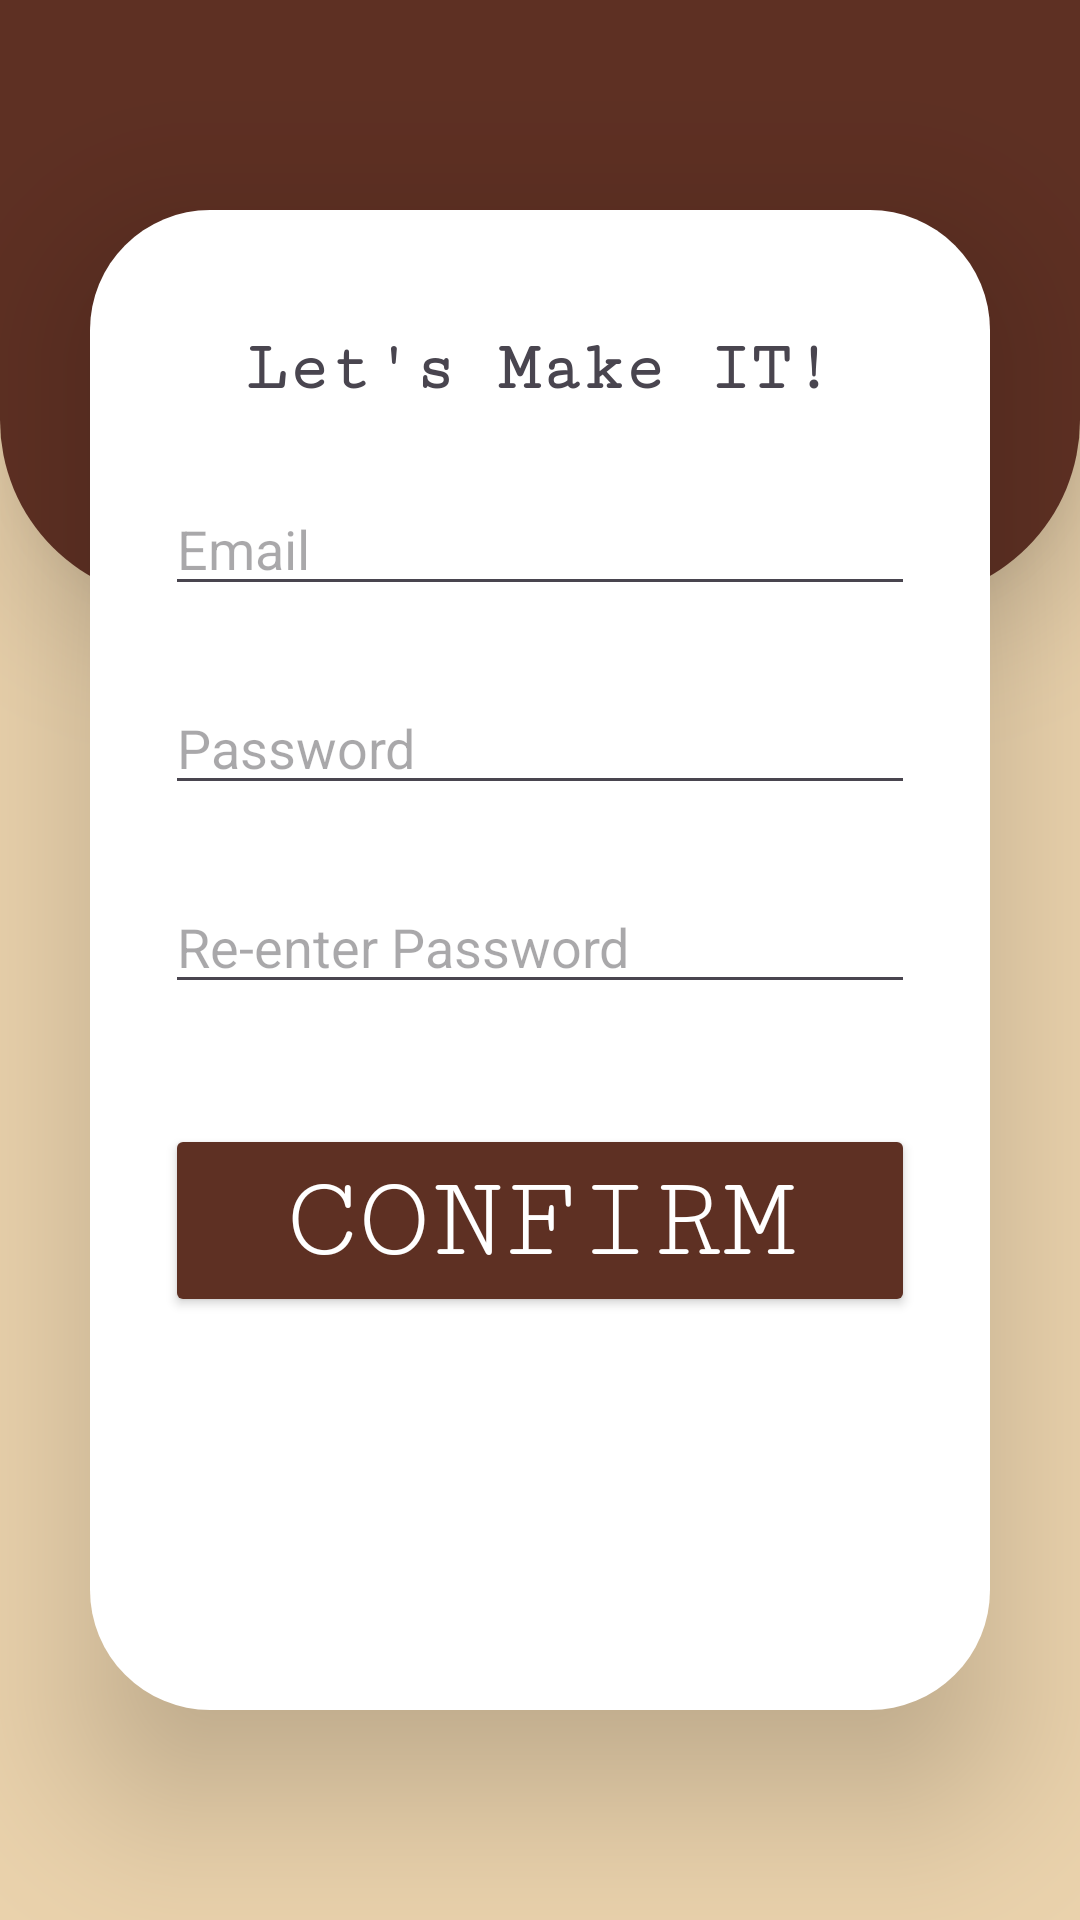

Layout XML and referenced resources for this Android screen:
<!-- AndroidManifest.xml: application theme Theme.RandMZer -->
<!-- res/layout/activity_register.xml -->
<?xml version="1.0" encoding="utf-8"?>
<RelativeLayout xmlns:android="http://schemas.android.com/apk/res/android"
    xmlns:app="http://schemas.android.com/apk/res-auto"
    xmlns:tools="http://schemas.android.com/tools"
    android:id="@+id/main"
    android:layout_width="match_parent"
    android:layout_height="match_parent"
    tools:context="com.terrance.screens.register.RegisterActivity"
    android:background="#ead2ac">

    <View
        android:layout_width="match_parent"
        android:layout_height="200dp"
        android:background="@drawable/round"
        app:layout_constraintBottom_toBottomOf="parent"
        app:layout_constraintEnd_toEndOf="parent"
        app:layout_constraintStart_toStartOf="parent"
        app:layout_constraintTop_toTopOf="parent"
        android:elevation="25dp"/>

    <RelativeLayout
        android:layout_width="300dp"
        android:layout_height="500dp"
        android:id="@+id/source"
        android:background="@drawable/corners"
        android:layout_centerHorizontal="true"
        android:layout_centerVertical="true"
        android:elevation="30dp">

        <TextView
            android:layout_width="wrap_content"
            android:layout_height="wrap_content"
            android:text="Let's Make IT!"
            android:layout_centerHorizontal="true"
            android:layout_marginTop="40dp"
            android:textSize="23dp"
            android:id="@+id/register_text"
            android:fontFamily="serif-monospace"
            android:textStyle="bold"/>

        <EditText
            android:layout_width="250dp"
            android:layout_height="wrap_content"
            android:layout_below="@id/register_text"
            android:hint="Email"
            android:layout_marginTop="25dp"
            android:layout_centerHorizontal="true"
            android:id="@+id/register_input_email"/>

        <EditText
            android:layout_width="250dp"
            android:layout_height="wrap_content"
            android:layout_below="@id/register_input_email"
            android:hint="Password"
            android:layout_marginTop="25dp"
            android:layout_centerHorizontal="true"
            android:id="@+id/register_input_password"/>

        <EditText
            android:layout_width="250dp"
            android:layout_height="wrap_content"
            android:layout_below="@id/register_input_password"
            android:hint="Re-enter Password"
            android:layout_marginTop="25dp"
            android:layout_centerHorizontal="true"
            android:id="@+id/register_input_confirm_password"/>

        <Button
            android:layout_width="250dp"
            android:id="@+id/button_confirm"
            android:layout_height="wrap_content"
            android:text="Confirm"
            android:textSize="40dp"
            android:layout_centerHorizontal="true"
            android:layout_below="@id/register_input_confirm_password"
            android:layout_marginTop="40dp"
            android:fontFamily="serif-monospace"
            android:backgroundTint="#5e3023"
            android:textColor="@color/white"/>

    </RelativeLayout>
</RelativeLayout>
<!-- resources referenced by this layout -->
<resources>
  <!-- drawable corners (drawable) -->
  <?xml version="1.0" encoding="utf-8"?>
  
  <shape xmlns:android="http://schemas.android.com/apk/res/android"
      android:shape="rectangle">
      <solid android:color="#FFFFFF"/>
      <corners android:radius="40dp"/>
  </shape>
  <!-- drawable round (drawable) -->
  <?xml version="1.0" encoding="utf-8"?>
  
  <shape
      xmlns:android="http://schemas.android.com/apk/res/android"
      android:shape="rectangle">
      <solid android:color="#5e3023"/>
      <size
          android:width="120dp"
          android:height="60dp"/>
      <corners
          android:bottomLeftRadius="60dp"
          android:bottomRightRadius="60dp"/>
  </shape>
  <style name="Theme.RandMZer" parent="Base.Theme.RandMZer" />
  <style name="Base.Theme.RandMZer" parent="Theme.Material3.DayNight.NoActionBar">
          
          
      </style>
  <!-- not gathered from this repository: default colours our renderer supplied (Android Studio template values) -->
  <color name="white">#FFFFFFFF</color>
</resources>
